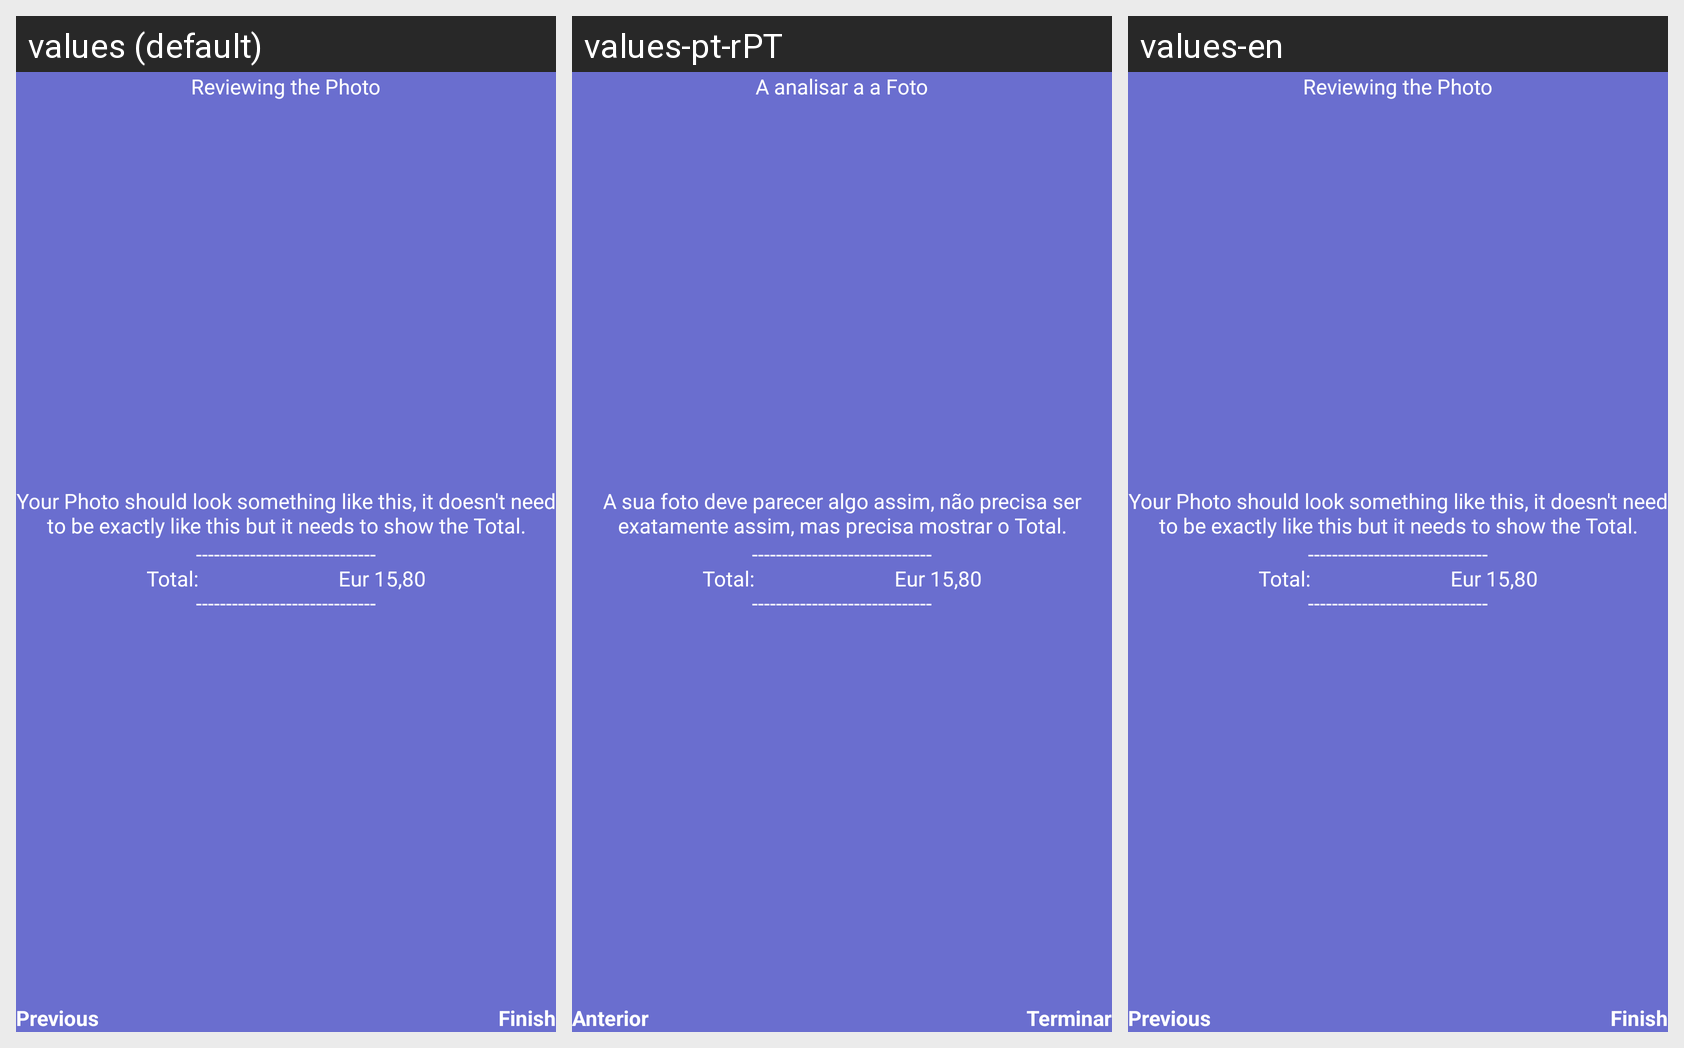

The Android screen above is rendered under several locales of the same app. Produce the string resources it draws, with the default and per-locale values.
Android screen res/layout/fragment_how_to_scan_final.xml rendered under 3 locales, left to right: values (default), values-pt-rPT, values-en. Device: Nexus 5 (rendered at 1080×1920; each locale shown at half size, 540×960, under a caption strip naming it); theme Theme.EasyLife.
Strings drawn on this screen, with the default value and each locale's value (text and hints the layout hard-codes, and strings that could not be matched under every locale, appear in the picture but are not listed):

general_finish
  values: Finish
  values-pt-rPT: Terminar
  values-en: Finish

general_previous
  values: Previous
  values-pt-rPT: Anterior
  values-en: Previous

splashAc_HowTo_Scan_Final_Title
  values: Reviewing the Photo
  values-pt-rPT: A analisar a a Foto
  values-en: Reviewing the Photo

splashAc_HowTo_Scan_Final_Text
  values: Your Photo should look something like this, it doesn't need to be exactly like this but it needs to show the Total.
  values-pt-rPT: A sua foto deve parecer algo assim, não precisa ser exatamente assim, mas precisa mostrar o Total.
  values-en: Your Photo should look something like this, it doesn't need to be exactly like this but it needs to show the Total.

splashAc_HowTo_Scan_Final_TextViewExample_Text
  values: ------------------------------
      Total:                            Eur 15,80
      ------------------------------
  values-pt-rPT: ------------------------------
      Total:                            Eur 15,80
      ------------------------------
  values-en: ------------------------------
      Total:                            Eur 15,80
      ------------------------------
